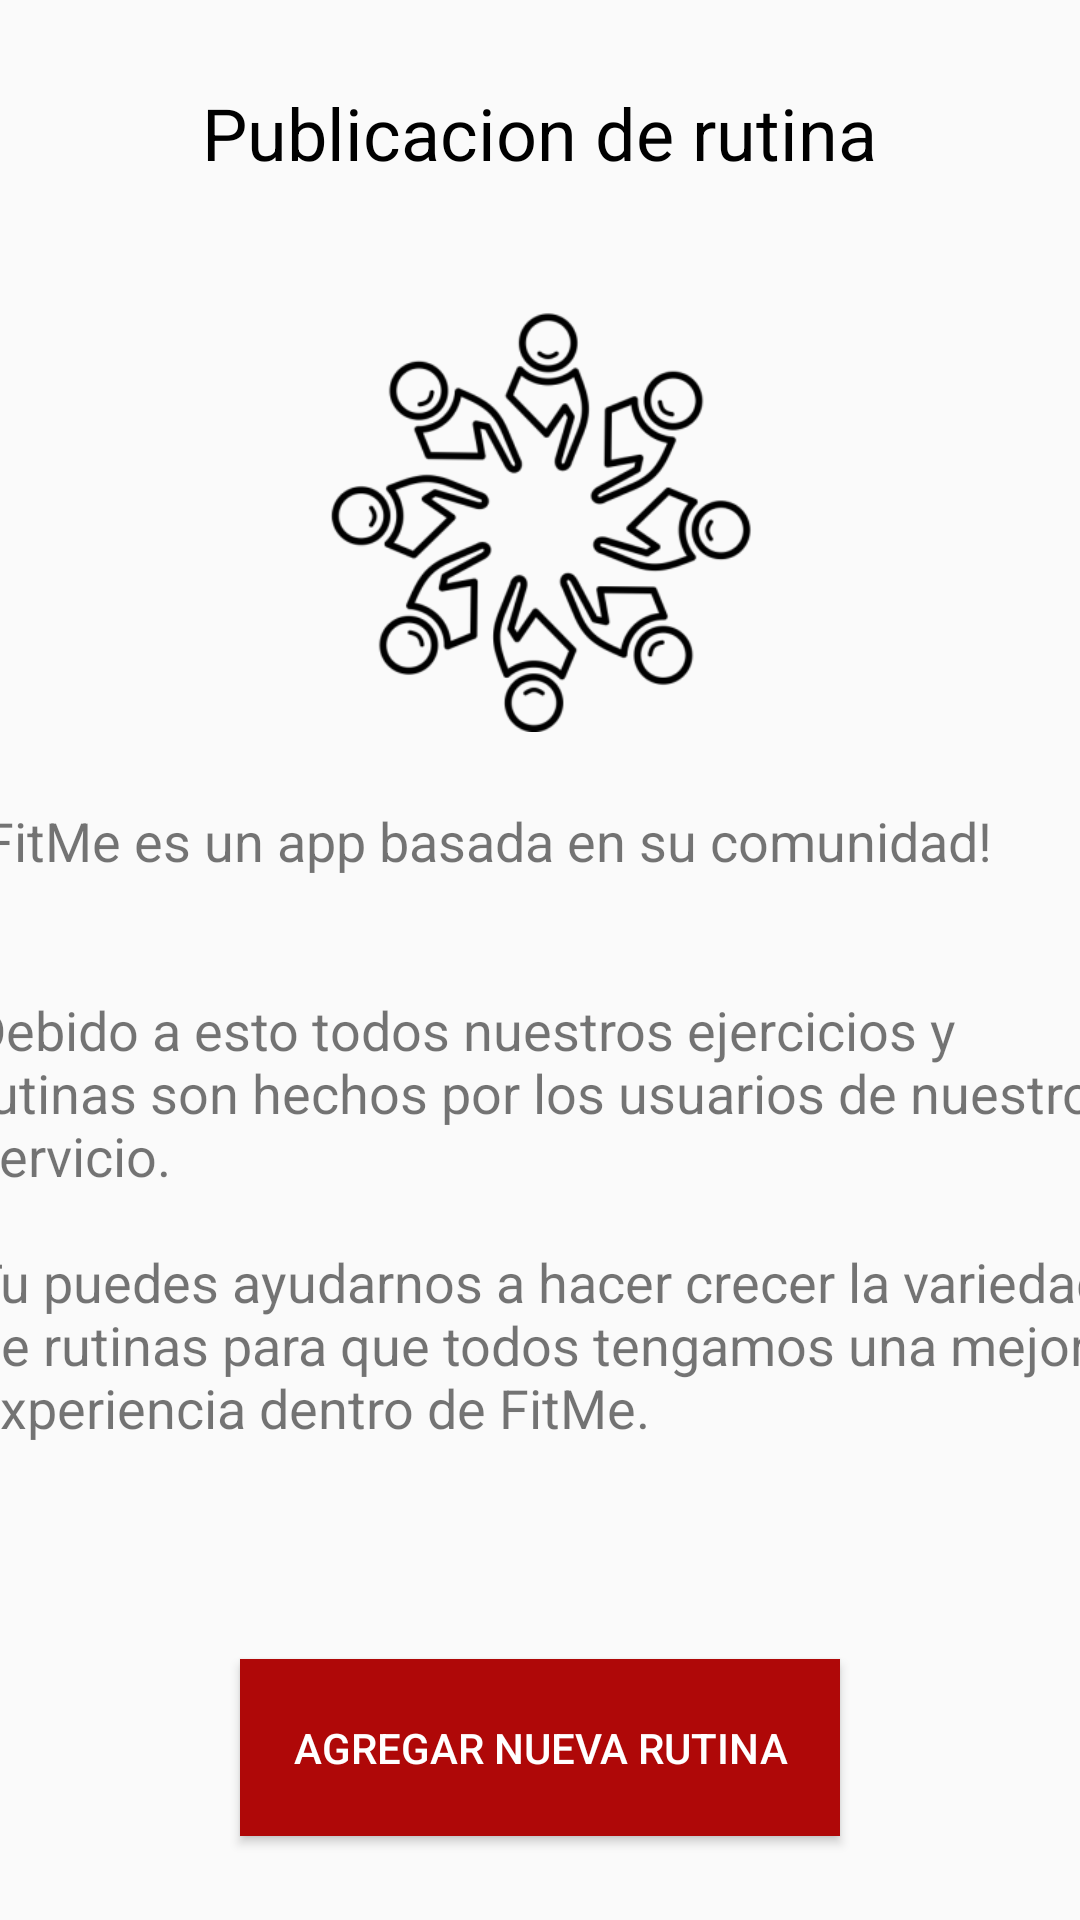

Reconstruct the res/layout file that produces this screen, plus the resources it refers to.
<!-- AndroidManifest.xml: application theme AppTheme -->
<!-- res/layout/fragment_publicar_rutina.xml -->
<?xml version="1.0" encoding="utf-8"?>
<layout xmlns:android="http://schemas.android.com/apk/res/android"
    xmlns:app="http://schemas.android.com/apk/res-auto"
    xmlns:tools="http://schemas.android.com/tools"
    tools:context="com.example.android.navigation.AboutFragment">


    <androidx.constraintlayout.widget.ConstraintLayout
        android:layout_width="match_parent"
        android:layout_height="match_parent">

        <TextView
            android:id="@+id/PublishRoutineTitle"
            android:layout_width="260dp"
            android:layout_height="43dp"
            android:layout_marginTop="28dp"
            android:text="@string/publish_routine_title"
            android:textAlignment="center"
            android:textColor="@android:color/background_dark"
            android:textSize="24sp"
            app:layout_constraintEnd_toEndOf="parent"
            app:layout_constraintHorizontal_bias="0.496"
            app:layout_constraintStart_toStartOf="parent"
            app:layout_constraintTop_toTopOf="parent" />

        <TextView

            android:id="@+id/textView2"
            android:layout_width="380dp"
            android:layout_height="233dp"
            android:layout_marginTop="24dp"
            android:text="@string/publish_routine_description"
            android:textAlignment="gravity"
            android:textSize="18sp"
            app:layout_constraintEnd_toEndOf="parent"
            app:layout_constraintHorizontal_bias="0.516"
            app:layout_constraintStart_toStartOf="parent"
            app:layout_constraintTop_toBottomOf="@+id/imageView3" />

        <Button
            android:id="@+id/button_goto_add_routine"
            android:layout_width="200dp"
            android:layout_height="59dp"
            android:layout_marginTop="52dp"
            android:background="@color/colorPrimaryDark"
            android:text="@string/add_rouitine"
            android:textColor="#FFFFFF"
            app:layout_constraintEnd_toEndOf="parent"
            app:layout_constraintStart_toStartOf="parent"
            app:layout_constraintTop_toBottomOf="@+id/textView2" />

        <ImageView
            android:id="@+id/imageView3"
            android:layout_width="212dp"
            android:layout_height="141dp"
            android:layout_marginTop="32dp"
            android:src="@drawable/community_icon"
            app:layout_constraintEnd_toEndOf="parent"
            app:layout_constraintHorizontal_bias="0.497"
            app:layout_constraintStart_toStartOf="parent"
            app:layout_constraintTop_toBottomOf="@+id/PublishRoutineTitle" />
    </androidx.constraintlayout.widget.ConstraintLayout>
</layout>
<!-- resources referenced by this layout -->
<resources>
  <color name="colorPrimaryDark">#AF0808</color>
  <!-- drawable community_icon: png bitmap (drawable, 19045 bytes) -->
  <string name="add_rouitine">Agregar nueva rutina</string>
  <string name="publish_routine_description">"¡FitMe es un app basada en su comunidad! \n\n\nDebido a esto todos nuestros ejercicios y rutinas son hechos por los usuarios de nuestro servicio. \n\nTu puedes ayudarnos a hacer crecer la variedad de rutinas para que todos tengamos una mejor experiencia dentro de FitMe."</string>
  <string name="publish_routine_title">Publicacion de rutina</string>
  <style name="AppTheme" parent="Theme.AppCompat.Light.DarkActionBar">
          
          <item name="colorPrimary">@color/colorPrimary</item>
          <item name="colorPrimaryDark">@color/colorPrimaryDark</item>
          <item name="colorAccent">@color/colorAccent</item>
      </style>
  <color name="colorPrimary">#C40606</color>
  <color name="colorAccent">#03DAC5</color>
</resources>
